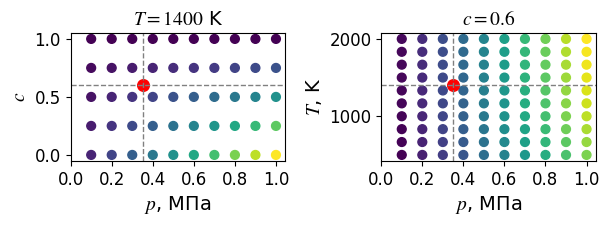

This figure's Python source:
# import numpy as np
# import matplotlib.pyplot as plt
# from mpl_toolkits.mplot3d import Axes3D
# from matplotlib import rcParams
#
# rcParams['font.family'] = 'serif'
# rcParams['font.serif'] = 'Times New Roman'
# rcParams["mathtext.fontset"] = 'stix'
#
# # Обновлённые диапазоны
# p_vals = np.linspace(0.1, 1.0, 10)
# T_vals = np.linspace(500, 2000, 10)
# c_vals = np.linspace(0.0, 1.0, 5)
#
# # Построение сетки
# P, T, C = np.meshgrid(p_vals, T_vals, c_vals, indexing='ij')
# points = np.vstack([P.ravel(), T.ravel(), C.ravel()]).T
#
# # Примерная функция f
# f_vals = points[:, 0] * np.log(points[:, 1]) * (1 - points[:, 2])
#
# # Построение scatter
# fig = plt.figure(figsize=(10, 7))
# ax = fig.add_subplot(111, projection='3d')
#
# sc = ax.scatter(points[:, 0], points[:, 1], points[:, 2], c=f_vals, cmap='viridis', s=20)
#
# # Устанавливаем тики на осях
# ax.set_xticks(p_vals)
#
# # На ось T ставим, например, 5 подписей
# num_ticks_T = 5
# T_ticks = np.linspace(T_vals.min(), T_vals.max(), num_ticks_T)
# ax.set_yticks(T_ticks)
#
# ax.set_zticks(c_vals)
#
# # Названия осей
# ax.set_xlabel('$p$, МПа', fontsize=16, labelpad=15)
# ax.set_ylabel('$T$, К', fontsize=16, labelpad=15)
# ax.set_zlabel('$c$', fontsize=16, labelpad=15)
#
# # Размер чисел-меток на осях
# ax.tick_params(axis='both', labelsize=16)
# ax.tick_params(axis='z', labelsize=16)
#
# # === Выделенная точка и её проекции ===
# p_i = 0.35
# T_i = 1400
# c_i = 0.6
# f_i = p_i * np.log(T_i) * (1 - c_i)
#
# # Точка
# ax.scatter(p_i, T_i, c_i, color='red', s=80)
#
# # Проекции на оси (пунктирные линии)
# ax.plot([p_i, p_i], [T_i, T_i], [0, c_i], 'r--', linewidth=1)
# ax.plot([p_i, p_i], [T_vals.min(), T_i], [c_i, c_i], 'r--', linewidth=1)
# ax.plot([p_vals.min(), p_i], [T_i, T_i], [c_i, c_i], 'r--', linewidth=1)
#
# plt.tight_layout()
# ax.view_init(elev=7, azim=-65)
# plt.savefig("3d_scatter.png", dpi=600)
# # plt.show()

#############################################################################
###################### 2D плоскости p-c и p-T ###############################

import numpy as np
import matplotlib.pyplot as plt
from matplotlib import rcParams

rcParams['font.family'] = 'serif'
rcParams['font.serif'] = 'Times New Roman'
rcParams["mathtext.fontset"] = 'stix'

# Диапазоны переменных
p_vals = np.arange(0.1, 1.01, 0.1)
T_vals = np.linspace(500, 2000, 10)
c_vals = np.linspace(0.0, 1.0, 5)

# Плоскость p–c при фиксированном T
T_fixed = 1400
P_pc, C_pc = np.meshgrid(p_vals, c_vals, indexing='ij')
f_pc = P_pc * np.log(T_fixed) * (1 - C_pc)

# Плоскость p–T при фиксированном c
c_fixed = 0.6
P_pT, T_pT = np.meshgrid(p_vals, T_vals, indexing='ij')
f_pT = P_pT * np.log(T_pT) * (1 - c_fixed)

# Красные точки
p0_pc, c0_pc = 0.35, 0.6
p0_pT, T0_pT = 0.35, 1400

# Тики по p
p_ticks = np.arange(0, 1.1, 0.2)

# Создание графиков
figure_size = [16, 6]
cm = 1 / 2.54  # перевод сантиметров в дюймы для установки размера картинки
fig, (ax1, ax2) = plt.subplots(1, 2, figsize=(figure_size[0] * cm, figure_size[1] * cm))

# --- График p–c ---
ax1.scatter(P_pc.ravel(), C_pc.ravel(), c=f_pc.ravel(), cmap='viridis', s=40)
ax1.scatter(p0_pc, c0_pc, color='red', s=70)
ax1.axhline(c0_pc, color='gray', linestyle='--', linewidth=1)
ax1.axvline(p0_pc, color='gray', linestyle='--', linewidth=1)
ax1.set_xticks(p_ticks)
ax1.set_xlabel('$p$, МПа', fontsize=14)
ax1.set_ylabel('$c$', fontsize=14)
ax1.set_title(f'$T = {T_fixed}$ K', fontsize=14)
ax1.tick_params(labelsize=12)

# --- График p–T ---
ax2.scatter(P_pT.ravel(), T_pT.ravel(), c=f_pT.ravel(), cmap='viridis', s=40)
ax2.scatter(p0_pT, T0_pT, color='red', s=70)
ax2.axhline(T0_pT, color='gray', linestyle='--', linewidth=1)
ax2.axvline(p0_pT, color='gray', linestyle='--', linewidth=1)
ax2.set_xticks(p_ticks)
ax2.set_xlabel('$p$, МПа', fontsize=14)
ax2.set_ylabel('$T$, K', fontsize=14)
ax2.set_title(f'$c = {c_fixed}$', fontsize=14)
ax2.tick_params(labelsize=12)

plt.tight_layout()
plt.savefig("2d_scatter.png", dpi=600)


# plt.show()
